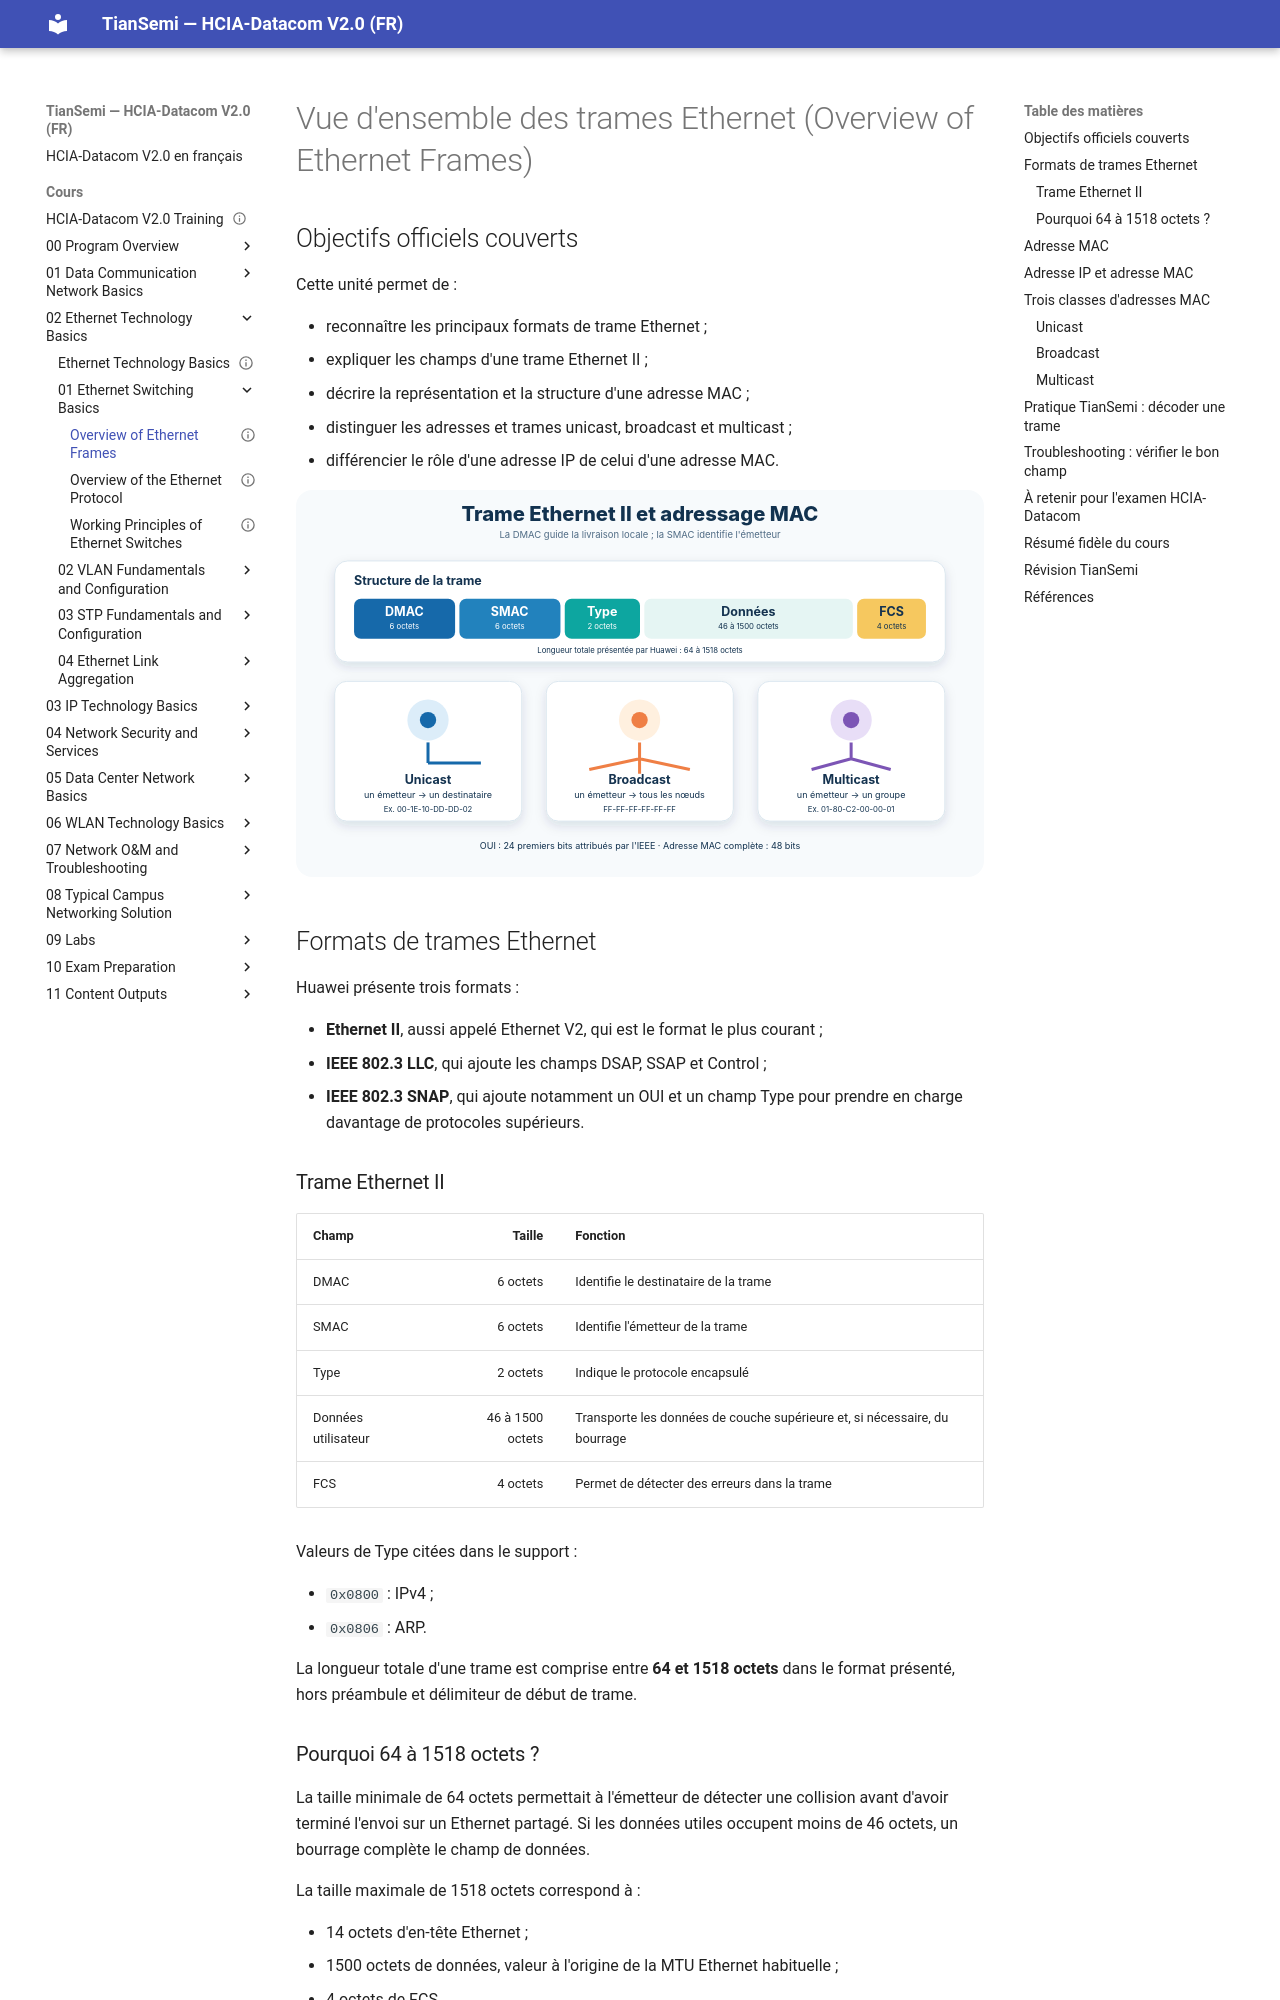

repository: tiansemi/hcia-datacom-fr · page: cours/02 Ethernet Technology Basics/01 Ethernet Switching Basics/Overview of Ethernet Frames/index.html · generator: mkdocs

---
id: HUA-HCIA-DC-012
title: "Overview of Ethernet Frames"
official_title: "Overview of Ethernet Frames"
course_unit: "2.1.2"
category: "Huawei HCIA-Datacom Topic"
domain: "Datacom"
vendor: "Huawei"
certification: "HCIA-Datacom"
version: "V2.0"
difficulty: "beginner"
status: "draft"
author: "MOULO OHOLO Jean Noel"
reviewed: false
created: 2026-08-10
updated: 2026-08-10
source: "HCIA-Datacom V2.0 Training Material"
source_pages: "PDF 161-171"
tags: [huawei, hcia, datacom, ethernet-frame, mac-address, ethernet-ii, ieee-802-3]
prerequisites:
  - "[[Overview of the Ethernet Protocol]]"
related:
  - "[[Working Principles of Ethernet Switches]]"
lab_required: false
publication_status: "not-started"
site_url:
---

# Vue d'ensemble des trames Ethernet (Overview of Ethernet Frames)

## Objectifs officiels couverts

Cette unité permet de :

- reconnaître les principaux formats de trame Ethernet ;
- expliquer les champs d'une trame Ethernet II ;
- décrire la représentation et la structure d'une adresse MAC ;
- distinguer les adresses et trames unicast, broadcast et multicast ;
- différencier le rôle d'une adresse IP de celui d'une adresse MAC.

![Structure d'une trame Ethernet II et types d'adresses MAC](<../../../assets/diagrammes/02 Ethernet Technology Basics/ethernet-frame-and-mac-types-fr.svg>)

## Formats de trames Ethernet

Huawei présente trois formats :

- **Ethernet II**, aussi appelé Ethernet V2, qui est le format le plus courant ;
- **IEEE 802.3 LLC**, qui ajoute les champs DSAP, SSAP et Control ;
- **IEEE 802.3 SNAP**, qui ajoute notamment un OUI et un champ Type pour prendre en charge davantage de protocoles supérieurs.

### Trame Ethernet II

| Champ | Taille | Fonction |
| --- | ---: | --- |
| DMAC | 6 octets | Identifie le destinataire de la trame |
| SMAC | 6 octets | Identifie l'émetteur de la trame |
| Type | 2 octets | Indique le protocole encapsulé |
| Données utilisateur | 46 à 1500 octets | Transporte les données de couche supérieure et, si nécessaire, du bourrage |
| FCS | 4 octets | Permet de détecter des erreurs dans la trame |

Valeurs de Type citées dans le support :

- `0x0800` : IPv4 ;
- `0x0806` : ARP.

La longueur totale d'une trame est comprise entre **64 et 1518 octets** dans le format présenté, hors préambule et délimiteur de début de trame.
